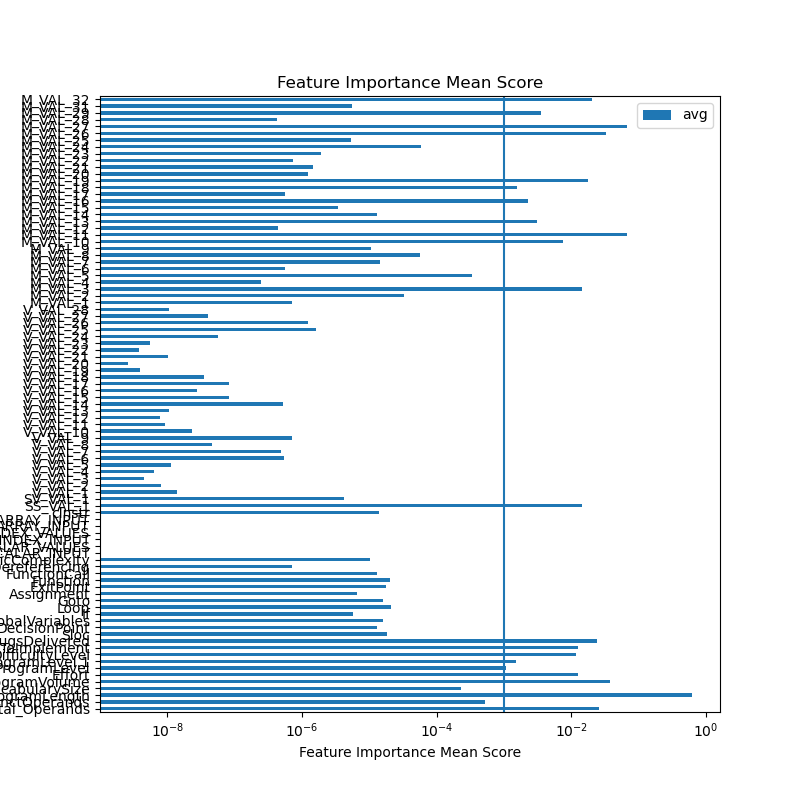

The file beside this chart, header and first rows:
feature	ExtraTreesRegressor	GradientBoostingRegressor	AdaBoostRegressor	RandomForestRegressor	sum	avg
Total_Operands	0.07294	0.00992	0.008934	0.01139	0.1032	0.02579
DistinctOperands	0.001359	1.5160386815593896e-05	0.0	0.0007479	0.002122	0.0005305
ProgramLength	0.09847	0.7532	0.8069	0.8145	2.473	0.6183
VocabularySize	0.000859	3.611194162913631e-05	0.0	2.863294416753105e-05	0.0009237	0.0002309
ProgramVolume	0.08685	0.04245	0.009894	0.01109	0.1503	0.03757
Effort	0.02046	0.01091	0.008572	0.01053	0.05048	0.01262
ProgramLevel	0.004354	1.2618092505650152e-07	0.0	8.282742648538258e-06	0.004362	0.001091
ProgramLevel.1	0.00611	1.1181939570870872e-06	0.0	4.053981399847558e-06	0.006115	0.001529
DifficultyLevel	0.01913	0.007608	0.0135	0.00756	0.0478	0.01195
TimeToImplement	0.02428	0.006947	0.006348	0.01206	0.04963	0.01241
BugsDelivered	0.04772	0.02223	0.01804	0.009583	0.09758	0.02439
Sloc	4.3435217707547926e-05	2.5566613238301643e-05	0.0	3.449393236461627e-06	7.24512241823112e-05	1.81128060455778e-05
DecisionPoint	4.8624397483264524e-05	0.0	0.0	2.880046344114583e-06	5.1504443827379105e-05	1.2876110956844776e-05
GlobalVariables	5.9142735260656244e-05	0.0	0.0	4.241324053538543e-06	6.338405931419479e-05	1.5846014828548698e-05
If	1.6479144732815928e-05	0.0	0.0	6.036542462945571e-06	2.2515687195761498e-05	5.628921798940374e-06
Loop	7.964053342058987e-05	0.0	0.0	5.632139694448027e-06	8.52726731150379e-05	2.1318168278759476e-05
Goto	5.5188378613496004e-05	7.226608430338413e-08	0.0	8.20239047801533e-06	6.346303517581472e-05	1.586575879395368e-05
Assignment	1.8545701667561547e-05	0.0	0.0	7.630535428967417e-06	2.6176237096528962e-05	6.5440592741322405e-06
ExitPoint	6.419439424067776e-05	0.0	0.0	5.3823902836752444e-06	6.9576784524353e-05	1.739419613108825e-05
Function	7.828234330578023e-05	0.0	0.0	3.2836746462295977e-06	8.156601795200983e-05	2.0391504488002458e-05
FunctionCall	4.714331734136872e-05	0.0	0.0	4.005214498204416e-06	5.114853183957313e-05	1.2787132959893283e-05
PointerDereferencing	2.7727781139645385e-06	0.0	0.0	3.254167695652898e-08	2.8053197909210675e-06	7.013299477302669e-07
CyclomaticComplexity	3.3720246783677256e-05	0.0	0.0	7.658683288509663e-06	4.137893007218692e-05	1.034473251804673e-05
SCALAR_INPUT	0.0	0.0	0.0	0.0	0.0	0.0
RANGE_SCALAR_VALUES	0.0	0.0	0.0	0.0	0.0	0.0
SCALAR_INDEX_INPUT	0.0	0.0	0.0	0.0	0.0	0.0
RANGE_SCALAR_INDEX_VALUES	0.0	0.0	0.0	0.0	0.0	0.0
ARRAY_INPUT	0.0	0.0	0.0	0.0	0.0	0.0
RANGE_ARRAY_INPUT	0.0	0.0	0.0	0.0	0.0	0.0
cInstr	1.2061378446826176e-05	1.3154218001614351e-05	0.0	3.006603069564646e-05	5.528162714408699e-05	1.3820406786021747e-05
SS_VAL_1	0.02826	0.008231	0.008497	0.01199	0.05698	0.01425
SV_VAL_1	1.297810008232851e-06	1.4415951622325377e-05	0.0	1.0887724816762413e-06	1.680253411223447e-05	4.200633528058618e-06
V_VAL_1	1.1735649858484979e-09	4.296264658601947e-19	0.0	5.533862925662801e-08	5.651219424290613e-08	1.4128048560726533e-08
V_VAL_2	1.862286069415963e-08	2.4839849620215125e-19	0.0	1.3344684284122528e-08	3.1967544978530556e-08	7.991886244632639e-09
V_VAL_3	1.3261415469781149e-08	4.982643615348185e-09	0.0	0.0	1.8244059085129336e-08	4.561014771282334e-09
V_VAL_4	1.6339291887751447e-08	0.0	0.0	9.362889199707016e-09	2.5702181087458464e-08	6.425545271864616e-09
V_VAL_5	1.4308463623870211e-08	0.0	0.0	3.10712821218723e-08	4.537974574574251e-08	1.1344936436435628e-08
V_VAL_6	1.528859352960807e-08	2.105373885562821e-06	0.0	6.030542102987038e-09	2.126693021195416e-06	5.31673255298854e-07
V_VAL_7	1.3561211827549261e-08	1.92150053929381e-06	0.0	0.0	1.9350617511213592e-06	4.837654377803398e-07
V_VAL_8	1.8061822622472227e-07	0.0	0.0	6.30898087307496e-09	1.8692720709779723e-07	4.673180177444931e-08
V_VAL_9	2.8161302276917325e-06	0.0	0.0	1.4435350557681942e-08	2.8305655782494143e-06	7.076413945623536e-07
V_VAL_10	9.023391123081146e-08	0.0	0.0	2.0393362501862506e-09	9.227324748099771e-08	2.3068311870249427e-08
V_VAL_11	3.672600214064002e-08	0.0	0.0	4.5652604680384247e-10	3.718252818744386e-08	9.295632046860966e-09
V_VAL_12	7.538661412808597e-09	0.0	0.0	2.363891828522782e-08	3.117757969803642e-08	7.794394924509105e-09
V_VAL_13	1.7958927595514923e-08	1.4442439009651205e-08	0.0	1.0149367131837659e-08	4.2550733737003784e-08	1.0637683434250946e-08
V_VAL_14	2.118091979932716e-06	0.0	0.0	0.0	2.118091979932716e-06	5.29522994983179e-07
V_VAL_15	3.3069602517576113e-07	0.0	0.0	2.2146509226330263e-09	3.3291067609839415e-07	8.322766902459854e-08
V_VAL_16	1.1122496684108766e-07	0.0	0.0	0.0	1.1122496684108766e-07	2.7806241710271916e-08
V_VAL_17	3.325083373704922e-07	0.0	0.0	0.0	3.325083373704922e-07	8.312708434262305e-08
V_VAL_18	1.1391981608169867e-07	0.0	0.0	2.5669353831150742e-08	1.3958916991284942e-07	3.4897292478212354e-08
V_VAL_19	9.26215967481333e-09	0.0	0.0	6.511646726492299e-09	1.577380640130563e-08	3.943451600326407e-09
V_VAL_20	7.368188659977619e-09	0.0	0.0	3.0912141446497604e-09	1.045940280462738e-08	2.614850701156845e-09
V_VAL_21	1.1221992236058105e-08	0.0	0.0	3.023560235343899e-08	4.1457594589497095e-08	1.0364398647374274e-08
V_VAL_22	9.260031302884727e-11	0.0	0.0	1.5230470570603625e-08	1.5323070883632473e-08	3.830767720908118e-09
V_VAL_23	2.204757225968837e-08	0.0	0.0	0.0	2.204757225968837e-08	5.511893064922092e-09
V_VAL_24	1.9547637581100634e-07	0.0	0.0	2.7687803735236867e-08	2.231641795462432e-07	5.57910448865608e-08
V_VAL_25	6.356329668843755e-06	0.0	0.0	0.0	6.356329668843755e-06	1.5890824172109388e-06
V_VAL_26	4.874313002946184e-06	0.0	0.0	0.0	4.874313002946184e-06	1.218578250736546e-06
V_VAL_27	1.6301009392078897e-07	0.0	0.0	0.0	1.6301009392078897e-07	4.075252348019724e-08
V_VAL_28	4.24503953384082e-08	0.0	0.0	0.0	4.24503953384082e-08	1.061259883460205e-08
... 31 more rows
